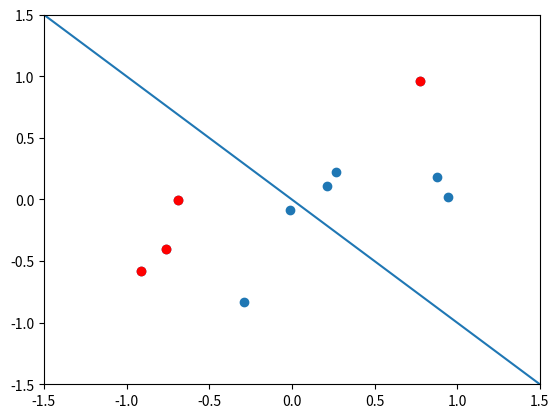

Python code for this plot:
# -*- coding: utf-8 -*-
"""
Created on Wed Mar  7 21:40:30 2018

@author: jkuch_000
"""
import numpy as np
import matplotlib.pyplot as plt



def gr2(x):
    #2 -x+y
    return -x[0] + x[1]
 
def gr4(x):
    #4 x-y
    return x[0] - x[1]
def classify(x):
    if gr2(x) > gr4(x):
        return 2
    else:  
        return 4
N = 5
"""ty=9*np.random.rand(N)+0
tx=1*np.random.randn(N)-2"""
tx = np.random.rand(N,2)
ty = np.random.rand(N,2)-1
data=np.vstack((tx,ty))

kl2=[]
kl4=[]
for i in data:
    if classify(i) == 2:
        kl2.append(i)
    else:
        kl4.append(i)
plt.ylim(ymax = 1.5, ymin = -1.5)
plt.xlim(xmax = 1.5, xmin = -1.5)
plt.scatter(data[:,0],data[:,1])

y1=[gr2(data[i,:]) for i in range(2*N)]
y2=[gr4(data[i,:]) for i in range(2*N)]

y1=np.round(y1,2)
y2=np.round(y2,2)
labels=np.array([classify(data[i,:]) for i in range(2*N)])
c1 = (labels==1).nonzero()
c2 = (labels==2).nonzero()

plt.scatter(data[c1,0],data[c1,1],c='b')
plt.scatter(data[c2,0],data[c2,1],c='r')
plt.plot([-1.5, 1.5],[1.5, -1.5])
plt.show()
print(kl2)
print(kl4)